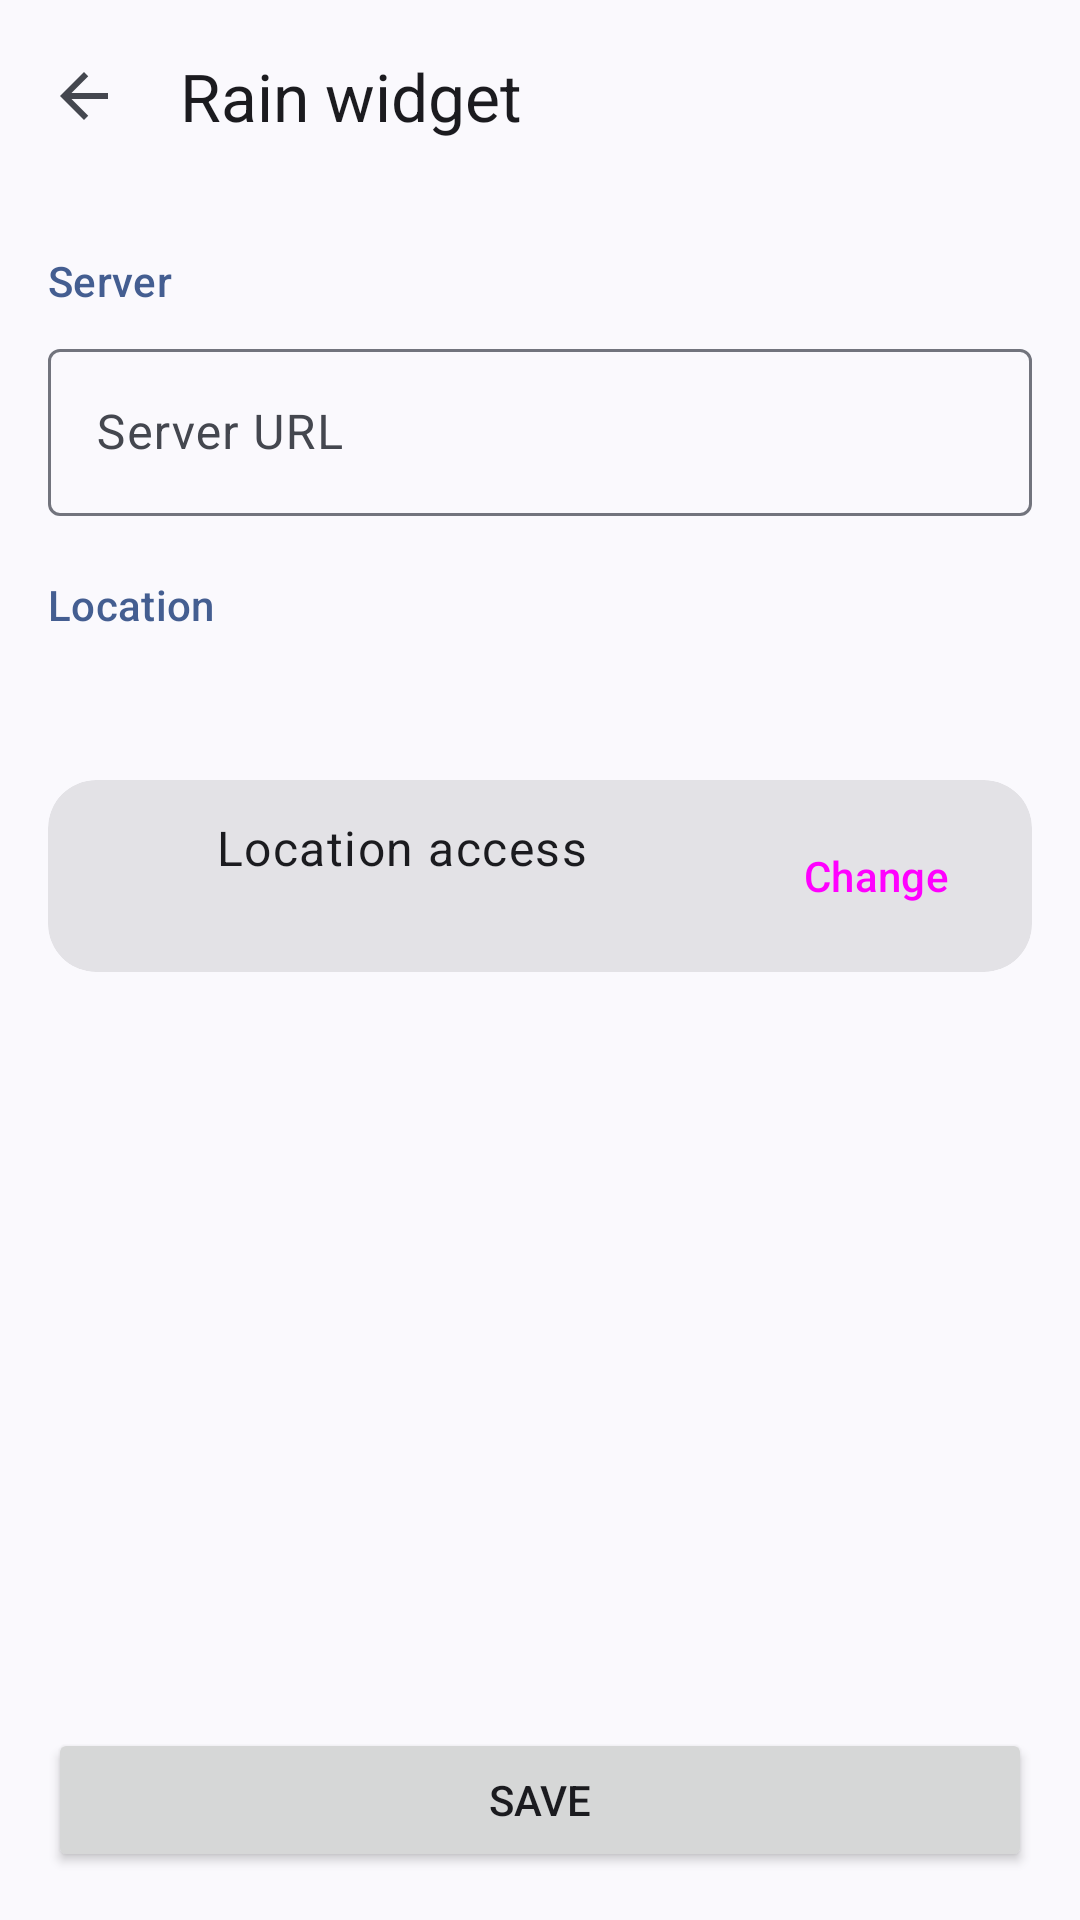

Write the Android layout XML for this screen, with the resource values it uses.
<!-- AndroidManifest.xml: activity theme Theme.RainWidget -->
<!-- res/layout/activity_configure.xml -->
<?xml version="1.0" encoding="utf-8"?>
<LinearLayout xmlns:android="http://schemas.android.com/apk/res/android"
    xmlns:app="http://schemas.android.com/apk/res-auto"
    android:id="@+id/root"
    android:layout_width="match_parent"
    android:layout_height="match_parent"
    android:background="?attr/colorSurface"
    android:orientation="vertical">

    <com.google.android.material.appbar.MaterialToolbar
        android:id="@+id/toolbar"
        android:layout_width="match_parent"
        android:layout_height="?attr/actionBarSize"
        app:navigationContentDescription="@string/cfg_back"
        app:navigationIcon="@drawable/ic_arrow_back"
        app:title="@string/cfg_title" />

    <androidx.core.widget.NestedScrollView
        android:layout_width="match_parent"
        android:layout_height="0dp"
        android:layout_weight="1">

        <LinearLayout
            android:layout_width="match_parent"
            android:layout_height="wrap_content"
            android:orientation="vertical"
            android:paddingStart="16dp"
            android:paddingEnd="16dp"
            android:paddingBottom="16dp">

            <com.google.android.material.card.MaterialCardView
                android:id="@+id/preview_card"
                style="?attr/materialCardViewFilledStyle"
                android:layout_width="match_parent"
                android:layout_height="wrap_content"
                android:layout_marginBottom="8dp"
                android:contentDescription="@string/cfg_preview"
                android:visibility="gone"
                app:cardBackgroundColor="?attr/colorSurfaceContainerHigh"
                app:cardCornerRadius="28dp">

                <FrameLayout
                    android:id="@+id/preview_host"
                    android:layout_width="match_parent"
                    android:layout_height="wrap_content"
                    android:layout_margin="14dp" />
            </com.google.android.material.card.MaterialCardView>

            <TextView
                style="@style/SettingsSection"
                android:text="@string/cfg_server_section" />

            <com.google.android.material.textfield.TextInputLayout
                android:id="@+id/url_layout"
                style="?attr/textInputOutlinedStyle"
                android:layout_width="match_parent"
                android:layout_height="wrap_content"
                android:hint="@string/cfg_url_label"
                app:placeholderText="@string/cfg_url_hint">

                <com.google.android.material.textfield.TextInputEditText
                    android:id="@+id/url"
                    android:layout_width="match_parent"
                    android:layout_height="wrap_content"
                    android:inputType="textUri"
                    android:singleLine="true" />
            </com.google.android.material.textfield.TextInputLayout>

            <TextView
                style="@style/SettingsSection"
                android:text="@string/cfg_location_section" />

            <com.google.android.material.button.MaterialButtonToggleGroup
                android:id="@+id/location_mode"
                android:layout_width="match_parent"
                android:layout_height="wrap_content"
                app:selectionRequired="true"
                app:singleSelection="true">

                <Button
                    android:id="@+id/mode_auto"
                    style="?attr/materialButtonOutlinedStyle"
                    android:layout_width="0dp"
                    android:layout_height="wrap_content"
                    android:layout_weight="1"
                    android:text="@string/cfg_loc_auto" />

                <Button
                    android:id="@+id/mode_name"
                    style="?attr/materialButtonOutlinedStyle"
                    android:layout_width="0dp"
                    android:layout_height="wrap_content"
                    android:layout_weight="1"
                    android:text="@string/cfg_loc_name" />

                <Button
                    android:id="@+id/mode_coords"
                    style="?attr/materialButtonOutlinedStyle"
                    android:layout_width="0dp"
                    android:layout_height="wrap_content"
                    android:layout_weight="1"
                    android:text="@string/cfg_loc_coords" />

                <Button
                    android:id="@+id/mode_ip"
                    style="?attr/materialButtonOutlinedStyle"
                    android:layout_width="0dp"
                    android:layout_height="wrap_content"
                    android:layout_weight="1"
                    android:maxLines="1"
                    android:text="@string/cfg_loc_ip" />
            </com.google.android.material.button.MaterialButtonToggleGroup>

            <TextView
                android:id="@+id/mode_help"
                android:layout_width="match_parent"
                android:layout_height="wrap_content"
                android:layout_marginTop="10dp"
                android:textAppearance="?attr/textAppearanceBodyMedium"
                android:textColor="?attr/colorOnSurfaceVariant" />

            <com.google.android.material.textfield.TextInputLayout
                android:id="@+id/name_layout"
                style="?attr/textInputOutlinedStyle"
                android:layout_width="match_parent"
                android:layout_height="wrap_content"
                android:layout_marginTop="12dp"
                android:hint="@string/cfg_name_label"
                android:visibility="gone"
                app:placeholderText="@string/cfg_name_hint">

                <com.google.android.material.textfield.TextInputEditText
                    android:id="@+id/location_name"
                    android:layout_width="match_parent"
                    android:layout_height="wrap_content"
                    android:inputType="textCapWords"
                    android:singleLine="true" />
            </com.google.android.material.textfield.TextInputLayout>

            <LinearLayout
                android:id="@+id/coords_row"
                android:layout_width="match_parent"
                android:layout_height="wrap_content"
                android:layout_marginTop="12dp"
                android:orientation="horizontal"
                android:visibility="gone">

                <com.google.android.material.textfield.TextInputLayout
                    android:id="@+id/lat_layout"
                    style="?attr/textInputOutlinedStyle"
                    android:layout_width="0dp"
                    android:layout_height="wrap_content"
                    android:layout_marginEnd="8dp"
                    android:layout_weight="1"
                    android:hint="@string/cfg_lat_label"
                    app:placeholderText="@string/cfg_lat_hint">

                    <com.google.android.material.textfield.TextInputEditText
                        android:id="@+id/location_lat"
                        android:layout_width="match_parent"
                        android:layout_height="wrap_content"
                        android:inputType="numberDecimal|numberSigned"
                        android:singleLine="true" />
                </com.google.android.material.textfield.TextInputLayout>

                <com.google.android.material.textfield.TextInputLayout
                    android:id="@+id/lon_layout"
                    style="?attr/textInputOutlinedStyle"
                    android:layout_width="0dp"
                    android:layout_height="wrap_content"
                    android:layout_weight="1"
                    android:hint="@string/cfg_lon_label"
                    app:placeholderText="@string/cfg_lon_hint">

                    <com.google.android.material.textfield.TextInputEditText
                        android:id="@+id/location_lon"
                        android:layout_width="match_parent"
                        android:layout_height="wrap_content"
                        android:inputType="numberDecimal|numberSigned"
                        android:singleLine="true" />
                </com.google.android.material.textfield.TextInputLayout>
            </LinearLayout>

            <com.google.android.material.card.MaterialCardView
                android:id="@+id/permission_card"
                style="?attr/materialCardViewFilledStyle"
                android:layout_width="match_parent"
                android:layout_height="wrap_content"
                android:layout_marginTop="12dp"
                app:cardCornerRadius="16dp">

                <LinearLayout
                    android:layout_width="match_parent"
                    android:layout_height="wrap_content"
                    android:baselineAligned="false"
                    android:gravity="center_vertical"
                    android:minHeight="64dp"
                    android:orientation="horizontal"
                    android:paddingStart="16dp"
                    android:paddingEnd="8dp">

                    <ImageView
                        android:layout_width="24dp"
                        android:layout_height="24dp"
                        android:contentDescription="@null"
                        android:src="@drawable/ic_location"
                        app:tint="?attr/colorOnSurfaceVariant" />

                    <LinearLayout
                        android:layout_width="0dp"
                        android:layout_height="wrap_content"
                        android:layout_marginStart="16dp"
                        android:layout_weight="1"
                        android:orientation="vertical">

                        <TextView
                            android:layout_width="wrap_content"
                            android:layout_height="wrap_content"
                            android:text="@string/cfg_permission_title"
                            android:textAppearance="?attr/textAppearanceBodyLarge" />

                        <TextView
                            android:id="@+id/permission_status"
                            android:layout_width="wrap_content"
                            android:layout_height="wrap_content"
                            android:textAppearance="?attr/textAppearanceBodyMedium"
                            android:textColor="?attr/colorOnSurfaceVariant" />
                    </LinearLayout>

                    <Button
                        android:id="@+id/permission_change"
                        style="?attr/borderlessButtonStyle"
                        android:layout_width="wrap_content"
                        android:layout_height="wrap_content"
                        android:text="@string/cfg_permission_change" />
                </LinearLayout>
            </com.google.android.material.card.MaterialCardView>
        </LinearLayout>
    </androidx.core.widget.NestedScrollView>

    <Button
        android:id="@+id/save"
        android:layout_width="match_parent"
        android:layout_height="wrap_content"
        android:layout_marginStart="16dp"
        android:layout_marginTop="8dp"
        android:layout_marginEnd="16dp"
        android:layout_marginBottom="16dp"
        android:text="@string/cfg_save" />
</LinearLayout>
<!-- resources referenced by this layout -->
<resources>
  <!-- drawable ic_arrow_back (drawable) -->
  <?xml version="1.0" encoding="utf-8"?>
  <vector xmlns:android="http://schemas.android.com/apk/res/android"
      android:width="24dp"
      android:height="24dp"
      android:autoMirrored="true"
      android:tint="?attr/colorControlNormal"
      android:viewportWidth="24"
      android:viewportHeight="24">
      <path
          android:fillColor="#FF000000"
          android:pathData="M20,11H7.83l5.59,-5.59L12,4l-8,8 8,8 1.41,-1.41L7.83,13H20z" />
  </vector>
  <string name="cfg_back">Back</string>
  <string name="cfg_lat_hint">52.37</string>
  <string name="cfg_lat_label">Latitude</string>
  <string name="cfg_loc_auto">Auto</string>
  <string name="cfg_loc_coords">Coords</string>
  <string name="cfg_loc_ip">IP</string>
  <string name="cfg_loc_name">Place</string>
  <string name="cfg_location_section">Location</string>
  <string name="cfg_lon_hint">4.90</string>
  <string name="cfg_lon_label">Longitude</string>
  <string name="cfg_name_hint">Amsterdam</string>
  <string name="cfg_name_label">Place name</string>
  <string name="cfg_permission_change">Change</string>
  <string name="cfg_permission_title">Location access</string>
  <string name="cfg_preview">Preview</string>
  <string name="cfg_save">Save</string>
  <string name="cfg_server_section">Server</string>
  <string name="cfg_title">Rain widget</string>
  <string name="cfg_url_hint">https://weather.yauhen.cc</string>
  <string name="cfg_url_label">Server URL</string>
  <style name="SettingsSection">
          <item name="android:layout_width">wrap_content</item>
          <item name="android:layout_height">wrap_content</item>
          <item name="android:layout_marginTop">20dp</item>
          <item name="android:layout_marginBottom">8dp</item>
          <item name="android:textAppearance">?attr/textAppearanceTitleSmall</item>
          <item name="android:textColor">?attr/colorPrimary</item>
      </style>
  <style name="Theme.RainWidget" parent="Theme.Material3.DynamicColors.DayNight.NoActionBar" />
</resources>
